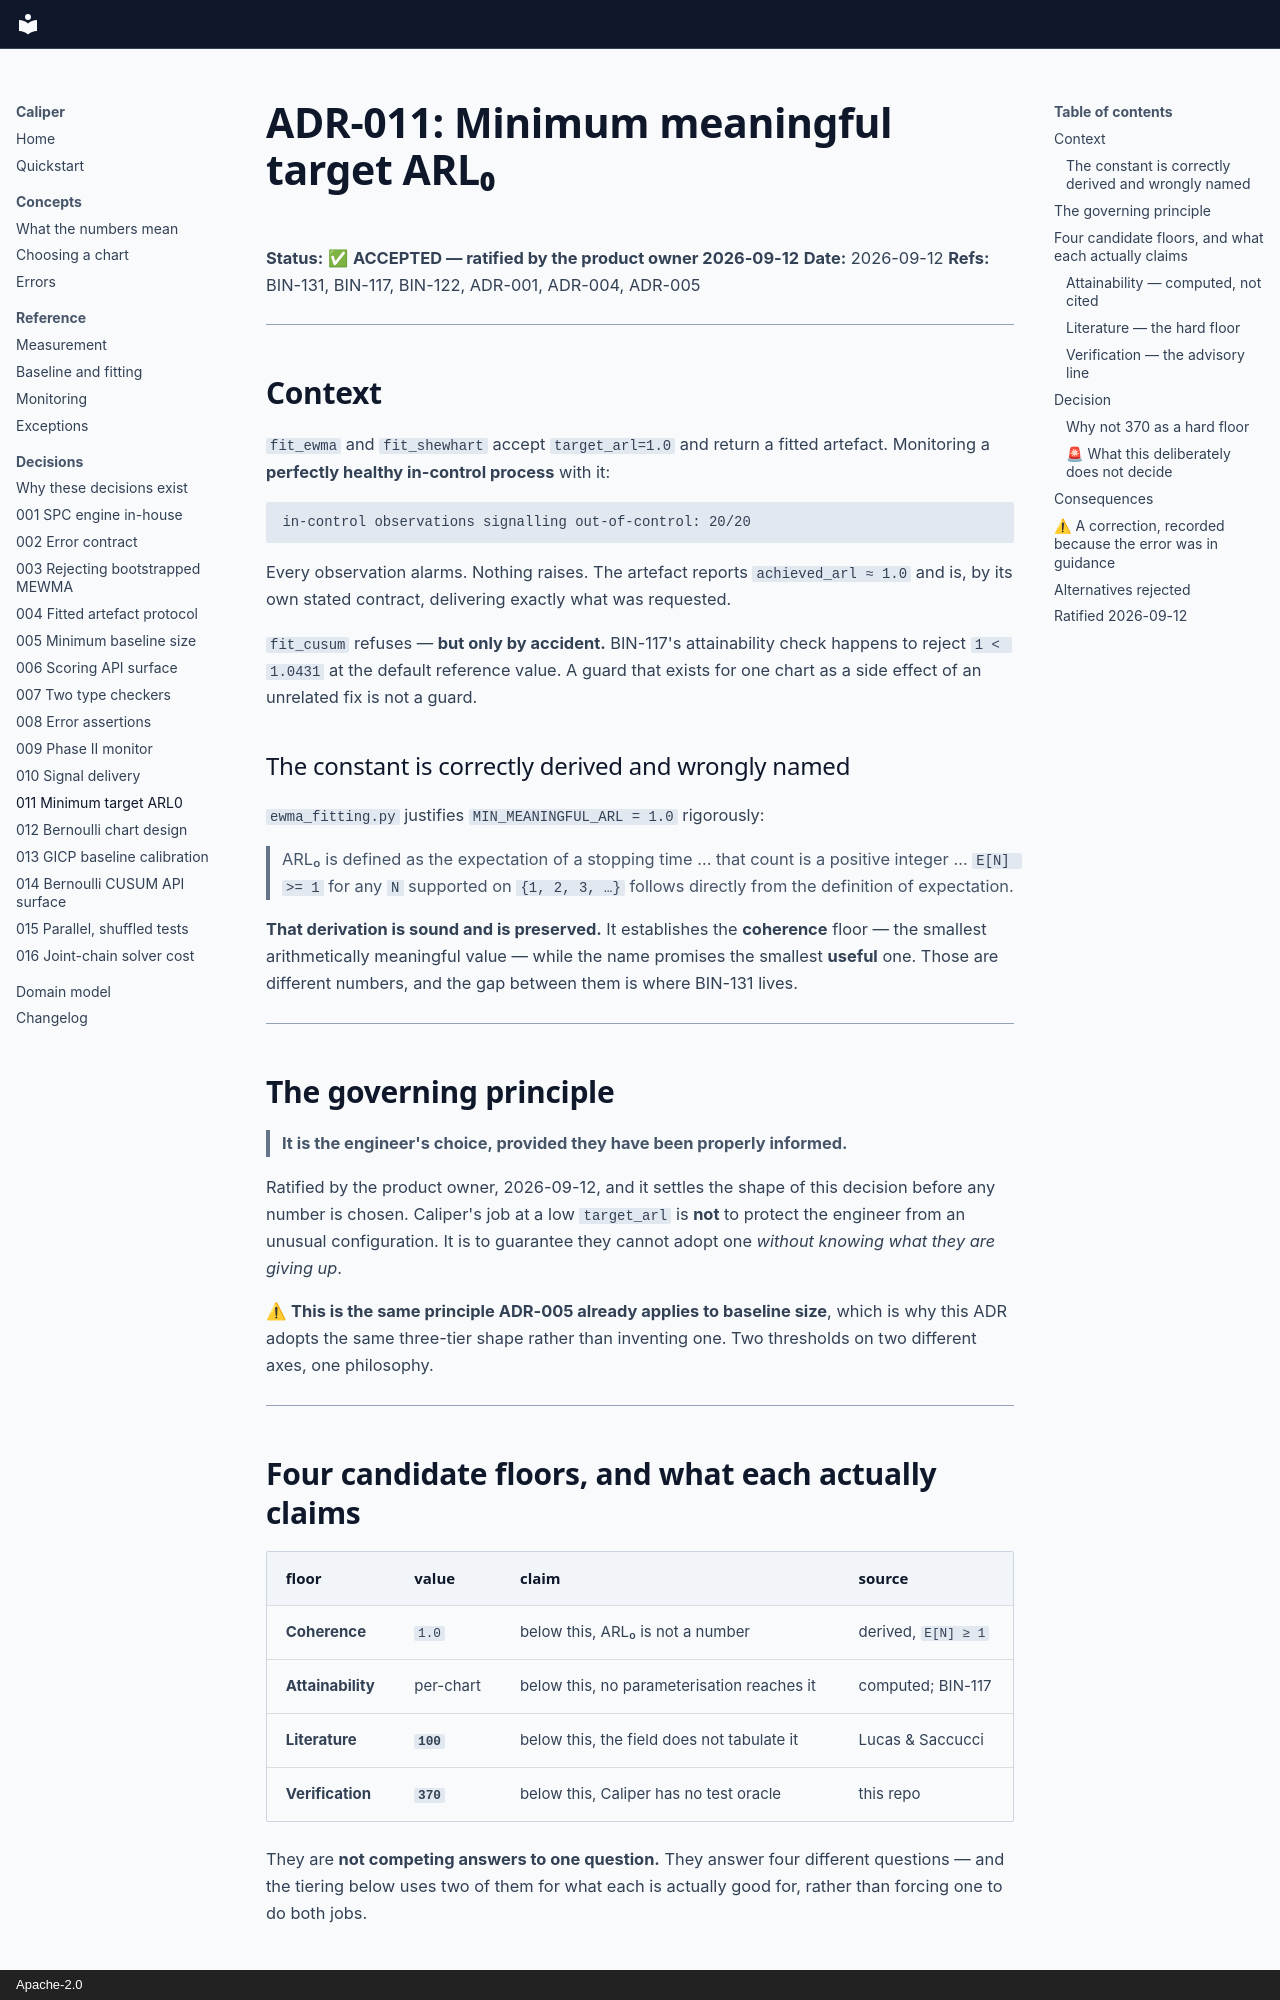

repository: binary-glide/drift-caliper · page: architecture/adr/011-minimum-meaningful-target-arl0/index.html · generator: mkdocs · copyright: Apache-2.0

# ADR-011: Minimum meaningful target ARL₀

**Status:** ✅ **ACCEPTED — ratified by the product owner 2026-09-12**
**Date:** 2026-09-12
**Refs:** BIN-131, BIN-117, BIN-122, ADR-001, ADR-004, ADR-005

---

## Context

`fit_ewma` and `fit_shewhart` accept `target_arl=1.0` and return a fitted
artefact. Monitoring a **perfectly healthy in-control process** with it:

```
in-control observations signalling out-of-control: 20/20
```

Every observation alarms. Nothing raises. The artefact reports
`achieved_arl ≈ 1.0` and is, by its own stated contract, delivering exactly
what was requested.

`fit_cusum` refuses — **but only by accident.** BIN-117's attainability check
happens to reject `1 < 1.0431` at the default reference value. A guard that
exists for one chart as a side effect of an unrelated fix is not a guard.

### The constant is correctly derived and wrongly named

`ewma_fitting.py` justifies `MIN_MEANINGFUL_ARL = 1.0` rigorously:

> ARL₀ is defined as the expectation of a stopping time … that count is a
> positive integer … `E[N] >= 1` for any `N` supported on `{1, 2, 3, …}`
> follows directly from the definition of expectation.

**That derivation is sound and is preserved.** It establishes the
**coherence** floor — the smallest arithmetically meaningful value — while the
name promises the smallest **useful** one. Those are different numbers, and the
gap between them is where BIN-131 lives.

---

## The governing principle

> **It is the engineer's choice, provided they have been properly informed.**

Ratified by the product owner, 2026-09-12, and it settles the shape of this
decision before any number is chosen. Caliper's job at a low `target_arl` is
**not** to protect the engineer from an unusual configuration. It is to
guarantee they cannot adopt one *without knowing what they are giving up*.

⚠ **This is the same principle ADR-005 already applies to baseline size**,
which is why this ADR adopts the same three-tier shape rather than inventing
one. Two thresholds on two different axes, one philosophy.

---

## Four candidate floors, and what each actually claims

| floor | value | claim | source |
|---|---|---|---|
| **Coherence** | `1.0` | below this, ARL₀ is not a number | derived, `E[N] ≥ 1` |
| **Attainability** | per-chart | below this, no parameterisation reaches it | computed; BIN-117 |
| **Literature** | **`100`** | below this, the field does not tabulate it | Lucas & Saccucci |
| **Verification** | **`370`** | below this, Caliper has no test oracle | this repo |

They are **not competing answers to one question.** They answer four different
questions — and the tiering below uses two of them for what each is actually
good for, rather than forcing one to do both jobs.

### Attainability — computed, not cited

```
CUSUM @ k=0.5 (default), two-sided : 1.0431
CUSUM @ k=5.0, two-sided           : 1158.3
EWMA, Shewhart                     : ≈ 1.0 regardless of parameters
```

⚠ **Per-chart and per-parameter, not a library constant**, and it can sit far
*above* the policy floor. BIN-117 already enforces it for CUSUM. A *necessary*
bound, never a sufficient one — `target_arl=2.0` is attainable on all three
charts and still useless.
